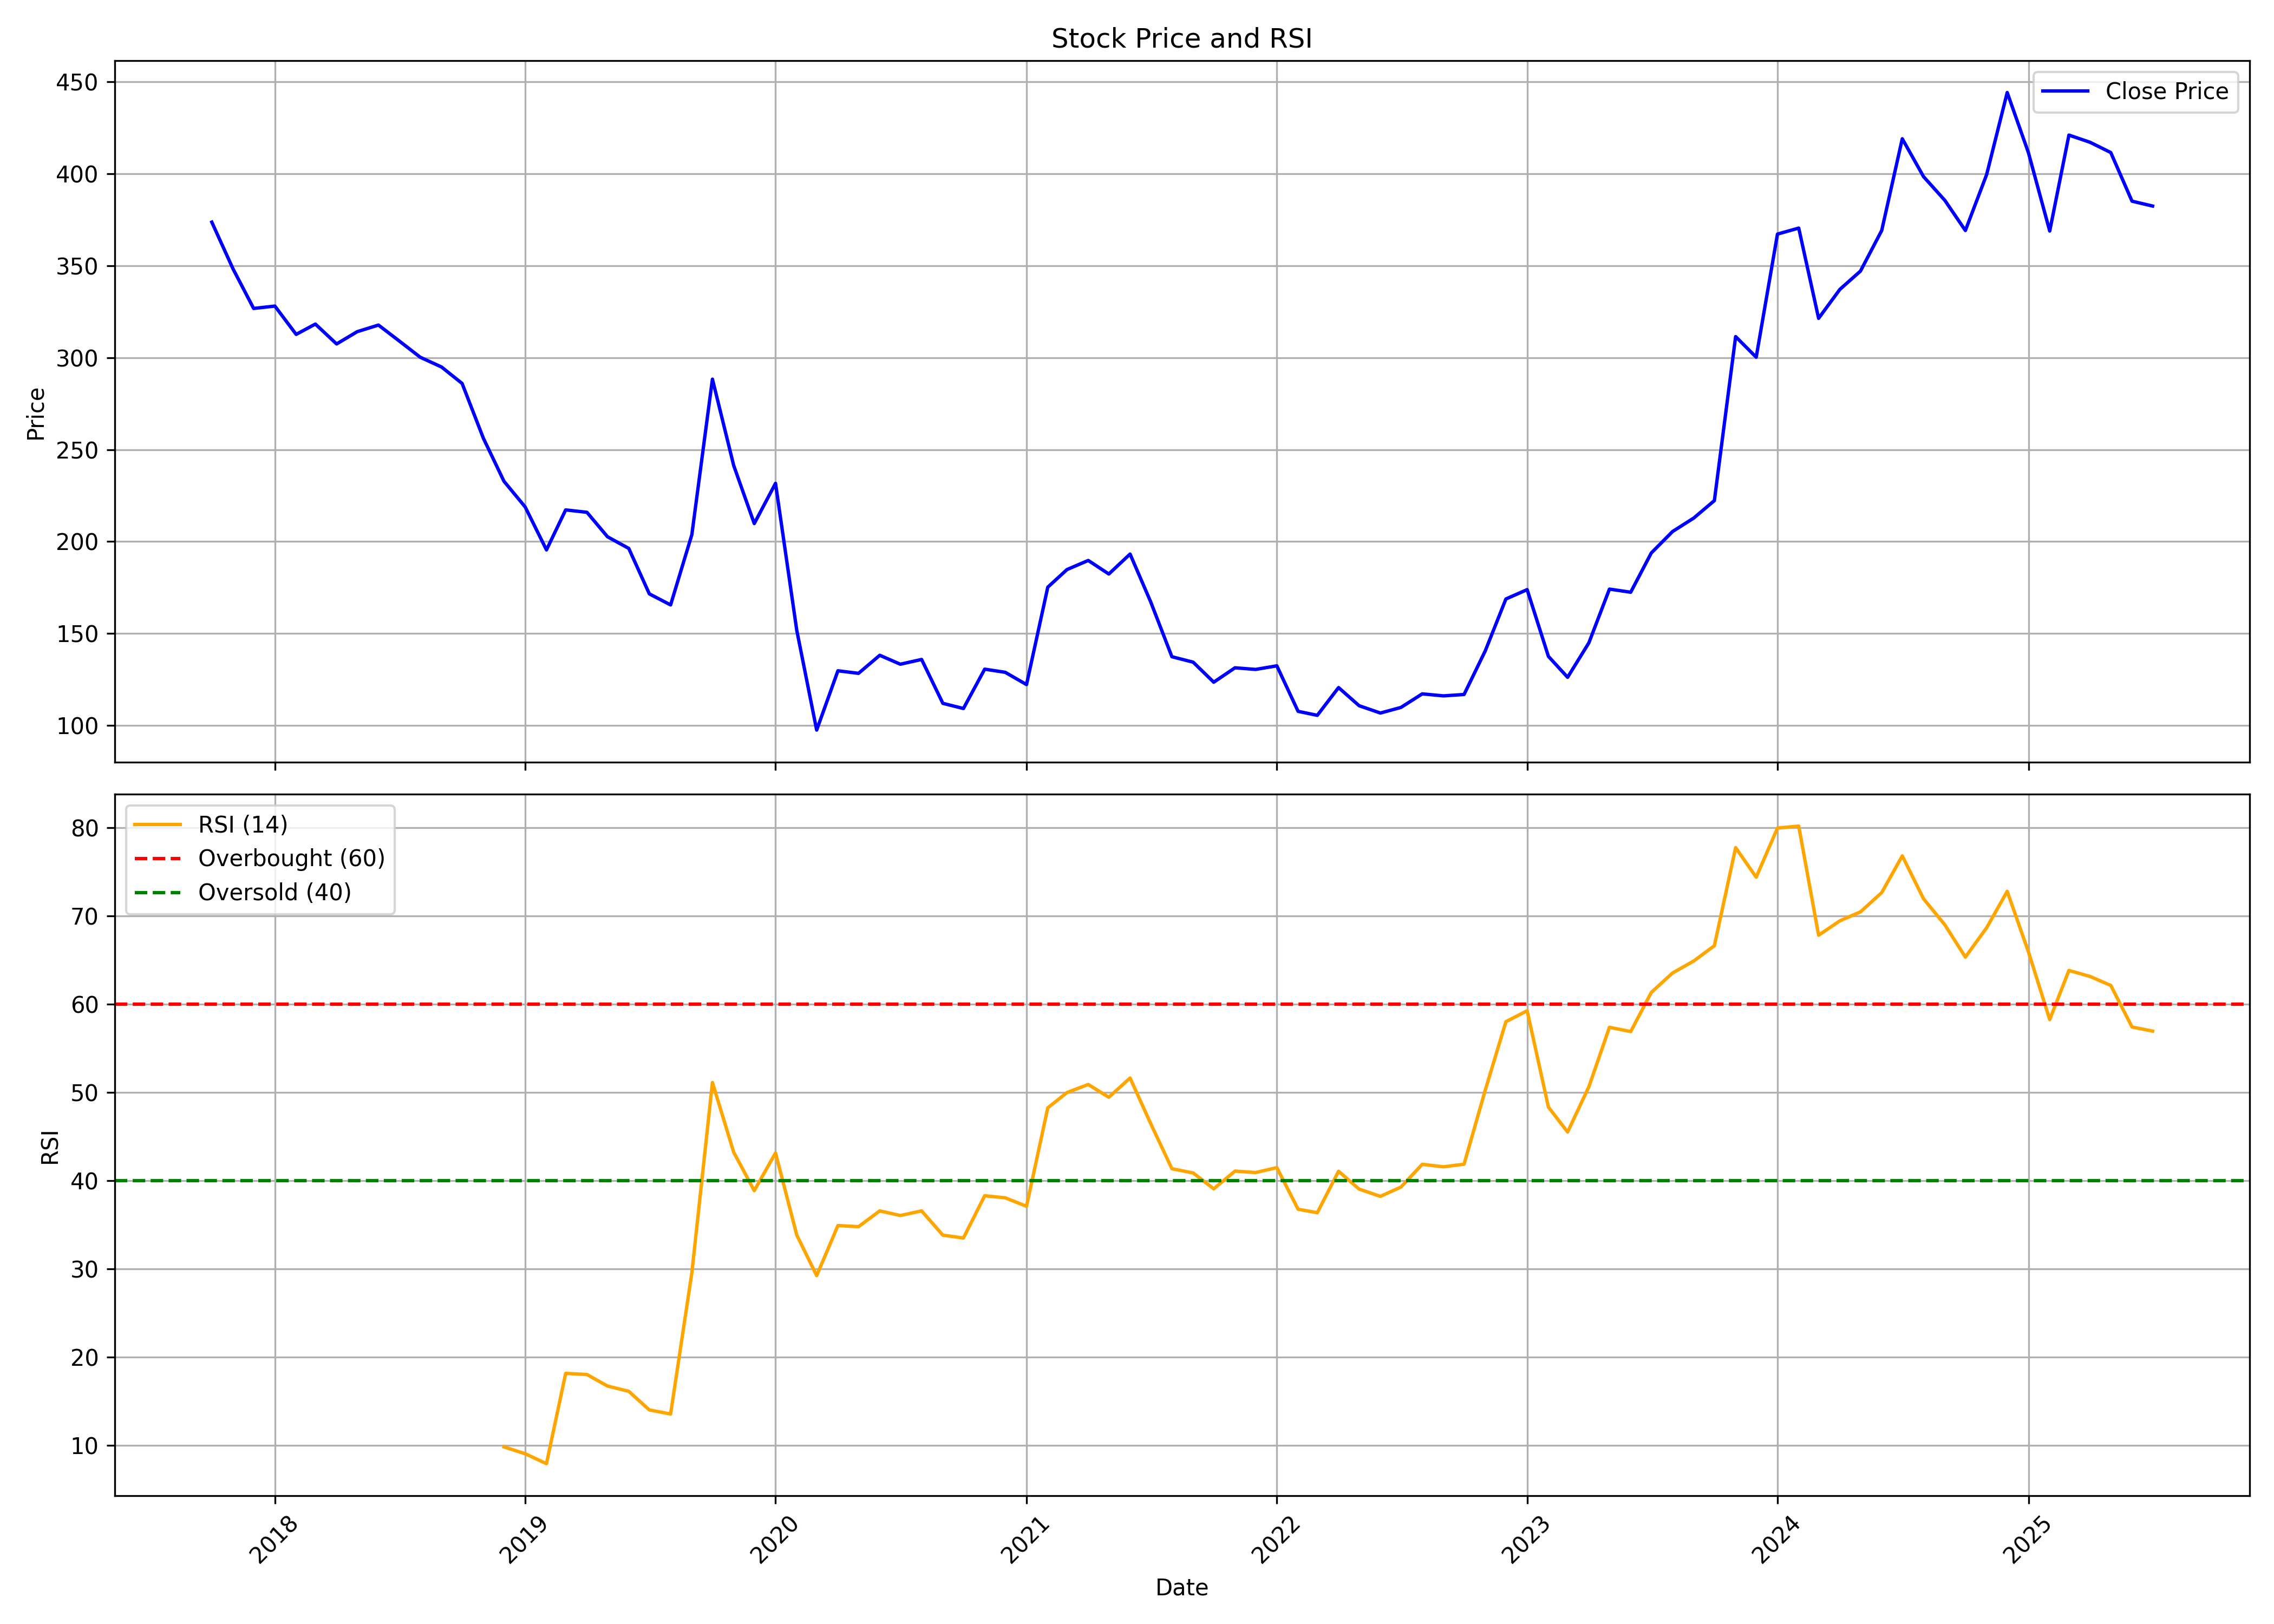

The data file committed next to this chart (first rows):
, date, symbol, open, high, low, close, volume, rsi
0, 2017-10-01, GICRE, 368.6, 389.8, 338.2, 373.7, 64877312, 
1, 2017-11-01, GICRE, 375.1, 376.4, 340.4, 348.3, 9527084, 
2, 2017-12-01, GICRE, 349.7, 349.7, 326.3, 326.8, 3747664, 
3, 2018-01-01, GICRE, 326.5, 351, 326.2, 328.1, 9101158, 
4, 2018-02-01, GICRE, 332.1, 344.1, 311.5, 312.7, 3812798, 
5, 2018-03-01, GICRE, 312.6, 325.2, 301.5, 318.3, 2737906, 
6, 2018-04-01, GICRE, 318.3, 327.3, 307, 307.5, 1173084, 
7, 2018-05-01, GICRE, 307.5, 332.5, 290.5, 314.2, 3241980, 
8, 2018-06-01, GICRE, 310.9, 322.2, 301.6, 317.8, 3527448, 
9, 2018-07-01, GICRE, 318.5, 333.8, 281.9, 309.2, 3501683, 
10, 2018-08-01, GICRE, 321.8, 337.1, 296.7, 300.3, 1375587, 
11, 2018-09-01, GICRE, 301.2, 322.3, 292.2, 295, 1710238, 
12, 2018-10-01, GICRE, 292.3, 298.5, 267.9, 286, 2696649, 
13, 2018-11-01, GICRE, 286.8, 296.6, 255.4, 256.2, 2529471, 
14, 2018-12-01, GICRE, 255.8, 269.4, 222.1, 232.8, 2586970, 9.798
15, 2019-01-01, GICRE, 233.7, 239.8, 216.7, 218.8, 1059316, 9.02
16, 2019-02-01, GICRE, 219.1, 229.2, 186.4, 195.5, 1373656, 7.898
17, 2019-03-01, GICRE, 195.5, 249, 195.4, 217.2, 2917230, 18.13
18, 2019-04-01, GICRE, 216.7, 243.3, 214, 215.9, 4079969, 18
19, 2019-05-01, GICRE, 215.9, 220.2, 197.8, 202.6, 2048117, 16.69
20, 2019-06-01, GICRE, 202.4, 208, 183.5, 196.3, 2990542, 16.1
21, 2019-07-01, GICRE, 196.3, 222.9, 170.4, 171.6, 4724109, 13.99
22, 2019-08-01, GICRE, 177.4, 189.9, 144.6, 165.6, 1490495, 13.52
23, 2019-09-01, GICRE, 165.6, 209.1, 156.6, 203.8, 4146483, 29.53
24, 2019-10-01, GICRE, 205.8, 309.6, 191, 288.4, 20475284, 51.09
25, 2019-11-01, GICRE, 291.6, 296.5, 218.7, 241.4, 12913476, 43.19
26, 2019-12-01, GICRE, 243.3, 259.1, 207, 209.8, 8015234, 38.84
27, 2020-01-01, GICRE, 209.4, 253.9, 209.4, 231.7, 9039164, 43.11
28, 2020-02-01, GICRE, 231.5, 254.7, 151.1, 151.7, 9903848, 33.81
29, 2020-03-01, GICRE, 153.8, 159.7, 75.53, 97.49, 5282749, 29.21
30, 2020-04-01, GICRE, 97.49, 140.9, 95.41, 129.7, 5757590, 34.88
31, 2020-05-01, GICRE, 129.7, 131.1, 110.1, 128.4, 2659776, 34.76
32, 2020-06-01, GICRE, 128.3, 154.5, 123.4, 138.2, 9004549, 36.55
33, 2020-07-01, GICRE, 141.9, 156.6, 132.6, 133.3, 11570068, 36.02
34, 2020-08-01, GICRE, 133.6, 150, 130, 135.9, 14374037, 36.54
35, 2020-09-01, GICRE, 135.9, 139.5, 110.3, 112, 5062361, 33.79
36, 2020-10-01, GICRE, 112.7, 120.3, 106.6, 109.2, 3343425, 33.47
37, 2020-11-01, GICRE, 111, 133.2, 109.5, 130.6, 10417285, 38.26
38, 2020-12-01, GICRE, 131, 137.6, 117.8, 128.9, 14637927, 38.03
39, 2021-01-01, GICRE, 129.7, 140.6, 121, 122.2, 12105828, 37.07
40, 2021-02-01, GICRE, 122.8, 207.6, 122.7, 175.2, 45126394, 48.23
41, 2021-03-01, GICRE, 177.9, 226.3, 169.2, 184.8, 38438880, 49.96
42, 2021-04-01, GICRE, 185.3, 201.8, 180.9, 189.7, 14670449, 50.87
43, 2021-05-01, GICRE, 190.2, 201, 175.1, 182.4, 11984095, 49.43
44, 2021-06-01, GICRE, 182.6, 196, 177, 193.2, 23156755, 51.6
45, 2021-07-01, GICRE, 193.7, 193.7, 160.1, 167.3, 17728576, 46.45
46, 2021-08-01, GICRE, 169.6, 169.6, 125.6, 137.4, 38387511, 41.33
47, 2021-09-01, GICRE, 138.1, 140.8, 125.9, 134.4, 26347216, 40.84
48, 2021-10-01, GICRE, 134.2, 141.6, 122.7, 123.5, 16758274, 39.05
49, 2021-11-01, GICRE, 123.8, 138.9, 108.1, 131.4, 20841701, 41.06
50, 2021-12-01, GICRE, 131.6, 133.8, 123.1, 130.5, 13270492, 40.89
51, 2022-01-01, GICRE, 131.4, 134.8, 121.6, 132.4, 13183322, 41.45
52, 2022-02-01, GICRE, 133.4, 137.5, 101.1, 107.7, 11159530, 36.73
53, 2022-03-01, GICRE, 107.7, 116.6, 102.5, 105.5, 21524095, 36.34
54, 2022-04-01, GICRE, 106.3, 130.4, 105.5, 120.6, 21287839, 41.04
55, 2022-05-01, GICRE, 120.5, 125.1, 101.8, 110.7, 26045382, 39.01
56, 2022-06-01, GICRE, 113.1, 119.5, 97.31, 106.8, 16110838, 38.19
57, 2022-07-01, GICRE, 107.7, 113.3, 106.1, 109.8, 2600518, 39.25
58, 2022-08-01, GICRE, 109.5, 120.5, 109.5, 117.2, 7062530, 41.82
59, 2022-09-01, GICRE, 117, 125.7, 110.9, 116.1, 6687767, 41.54
... 34 more rows
